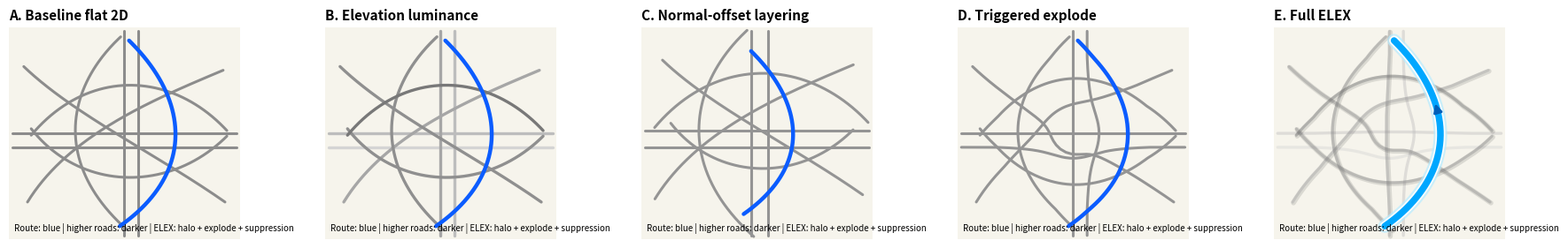
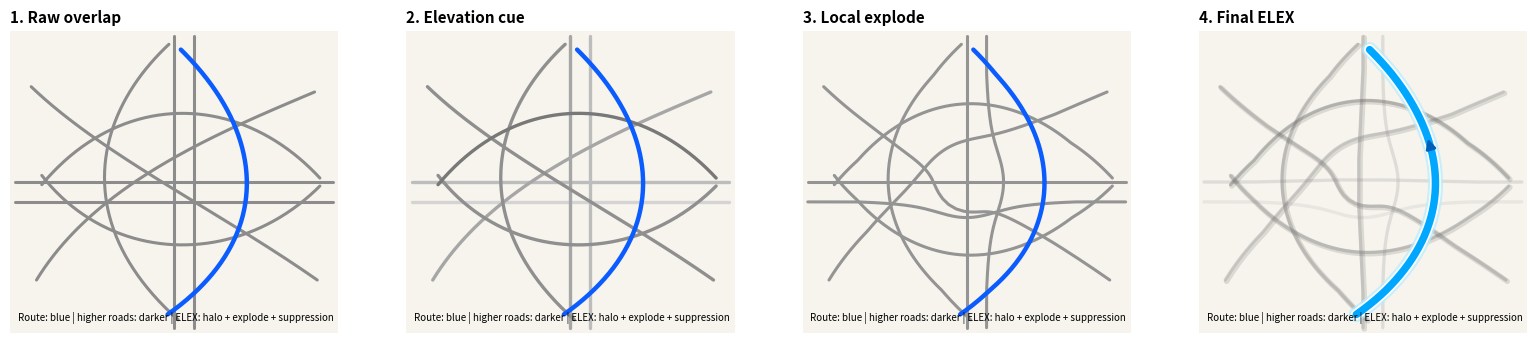
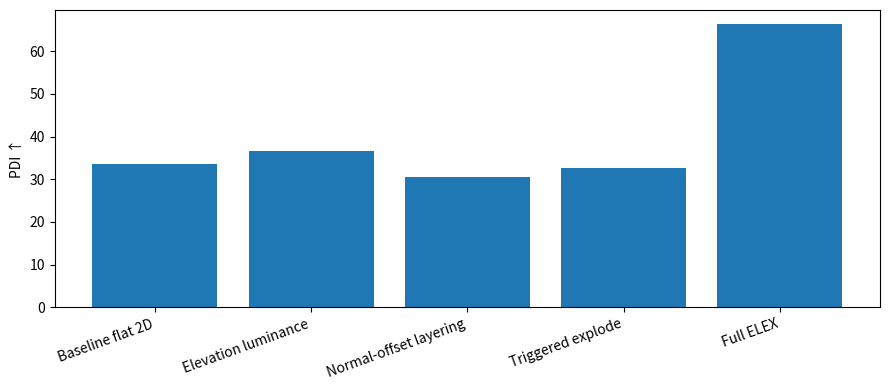
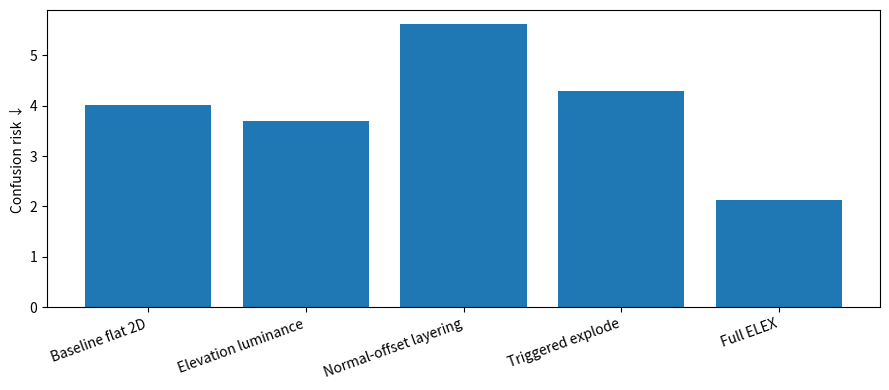
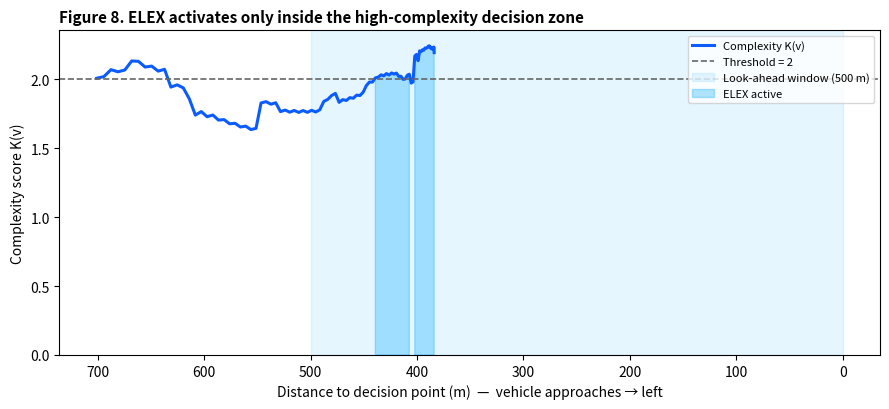
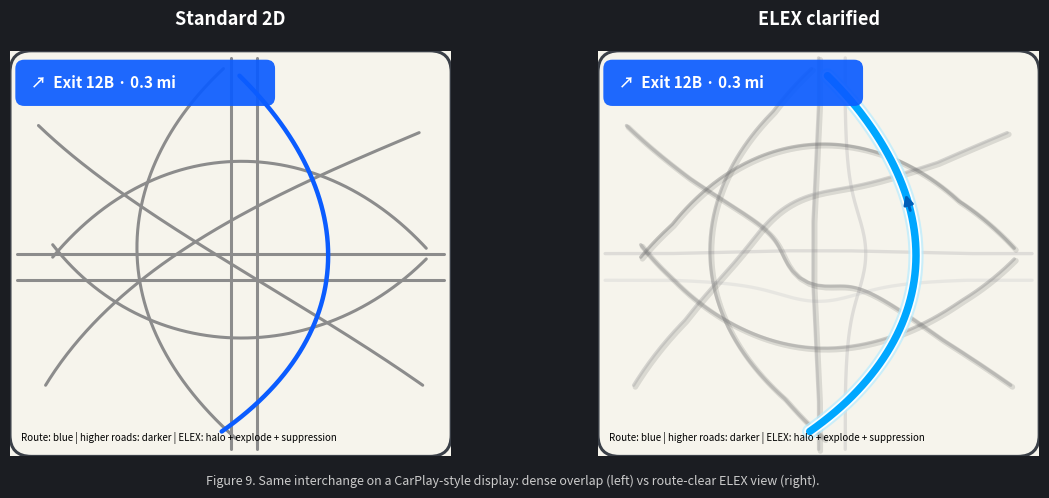

Python code for these plots, in order:
"""
ELEX: Elevation-Aware Local Exploded View renderer for 2D navigation clarity
at multi-level interchanges.

This module is a *full working implementation* of the ELEX algorithm described
in the paper, not pseudocode. It contains:

  1. A synthetic Dallas-Fort Worth-style stacked interchange (build_roads).
  2. The elevation-luminance encoding          L_e = clip(L_max - k*h, L_min, L_max)
  3. The local exploded-layout transform        x' = x + lambda*(h-mean h)*n + gamma*g(d)*u
  4. The complexity trigger                      K(v) = w_b*B + w_o*O + w_z*Z + w_s*S
  5. The look-ahead activation logic             activate iff K > threshold and d < D
  6. A vectorized clarity-metric evaluator (PDI, candidate roads, confusion risk).
  7. Figure generation for every figure referenced by the paper, including the
     trigger plot (Fig. 8) and the CarPlay-style mockup (Fig. 9).

Run:
    pip install numpy matplotlib
    python src/elex_simulation.py

Outputs (written to ./outputs and mirrored into ./data/metrics.csv):
    outputs/algorithm_variants.png
    outputs/simulation_steps.png
    outputs/pdi_barplot.png
    outputs/confusion_risk_barplot.png
    outputs/trigger_plot.png            (Fig. 8 - look-ahead activation)
    outputs/carplay_mockup.png          (Fig. 9 - baseline vs ELEX display)
    outputs/metrics.csv
"""

from __future__ import annotations

from dataclasses import dataclass
from pathlib import Path

import numpy as np
import matplotlib.pyplot as plt
from matplotlib.patches import FancyBboxPatch

OUT = Path("outputs")
OUT.mkdir(exist_ok=True)
DATA = Path("data")


# --------------------------------------------------------------------------- #
# Configuration - every magic number in one auditable place.
# --------------------------------------------------------------------------- #
@dataclass(frozen=True)
class ElexConfig:
    # --- world scale --------------------------------------------------------
    meters_per_unit: float = 140.0      # 1 scene unit ~ 140 m of real road
    lookahead_m: float = 500.0          # NHTSA-style decision look-ahead window

    # --- elevation luminance  L_e = clip(L_max - k*h, L_min, L_max) ----------
    L_min: float = 0.37
    L_max: float = 0.83
    k_lum: float = 0.45

    # --- exploded layout  x' = x + lambda*(h-mean h)*n + gamma*g(d)*u --------
    explode_radius_R: float = 4.2       # activation radius (scene units)
    gamma_base: float = 0.72            # base outward explode amplitude
    gamma_level: float = 0.06           # extra amplitude per level
    lam_normal: float = 0.08            # normal (per-level) lateral offset
    route_scale_elex: float = 0.38      # route is shifted less (stability)
    route_scale_explode: float = 0.55
    offset_sep: float = 0.16            # normal-offset-layering separation

    # --- complexity trigger  K(v) = w_b*B + w_o*O + w_z*Z + w_s*S -----------
    w_branch: float = 1.0
    w_overlap: float = 1.0
    w_levels: float = 1.0
    w_succession: float = 1.0
    trigger_threshold: float = 2.0      # K above this => clarified view eligible
    perception_radius: float = 3.0      # roads within this of the car are "seen"
    overlap_radius: float = 0.65        # screen distance counted as "stacked"

    # --- metric sampling ----------------------------------------------------
    metric_samples: int = 90
    metric_zone: float = 4.2            # only score inside the activation zone


CFG = ElexConfig()


# --------------------------------------------------------------------------- #
# Geometry primitives
# --------------------------------------------------------------------------- #
@dataclass
class Road:
    name: str
    x: np.ndarray
    y: np.ndarray
    level: int
    route: bool = False


def bezier(p0, p1, p2, p3, n=180):
    t = np.linspace(0, 1, n)
    pts = (((1 - t) ** 3)[:, None] * np.array(p0)
           + (3 * (1 - t) ** 2 * t)[:, None] * np.array(p1)
           + (3 * (1 - t) * t ** 2)[:, None] * np.array(p2)
           + (t ** 3)[:, None] * np.array(p3))
    return pts[:, 0], pts[:, 1]


def line(p0, p1, n=180):
    return np.linspace(p0[0], p1[0], n), np.linspace(p0[1], p1[1], n)


def build_roads():
    """Synthetic DFW-style stacked interchange: 10 segments, 5 vertical levels."""
    roads = []
    x, y = line((-6, 0), (6, 0));            roads.append(Road("east-west mainline", x, y, 0))
    x, y = line((0, -5.5), (0, 5.5));        roads.append(Road("north-south mainline", x, y, 1))
    x, y = line((-6, -0.75), (6, -0.75));    roads.append(Road("frontage road", x, y, -1))
    x, y = line((0.75, -5.5), (0.75, 5.5));  roads.append(Road("collector road", x, y, 0))
    x, y = bezier((-5, -0.1), (-2, 3.5), (2.5, 3.4), (5.5, 0.15));     roads.append(Road("upper direct connector", x, y, 3))
    x, y = bezier((-5, 0.25), (-2.4, -3.1), (2.4, -3.25), (5.5, -0.15)); roads.append(Road("lower sweeping connector", x, y, 2))
    x, y = bezier((-0.25, -5), (3.6, -2.3), (3.7, 1.6), (0.25, 5));    roads.append(Road("active route loop ramp", x, y, 4, True))
    x, y = bezier((0.15, -5.2), (-3.8, -1.7), (-3.2, 2.4), (-0.2, 5.2)); roads.append(Road("competing flyover", x, y, 2))
    x, y = bezier((-5.2, -3.7), (-3, -0.1), (1.5, 1.8), (5.3, 3.4));   roads.append(Road("diagonal distributor", x, y, 1))
    x, y = bezier((-5.4, 3.6), (-2.7, 1), (1.7, -1.1), (5.4, -3.7));   roads.append(Road("opposing connector", x, y, 2))
    return roads


ROADS = build_roads()
LEVELS = np.array([r.level for r in ROADS])
MIN_L, MAX_L = LEVELS.min(), LEVELS.max()
N_LEVELS = len(np.unique(LEVELS))


def norm_level(level):
    """Normalize a discrete layer index to h in [0, 1]."""
    return (level - MIN_L) / max(1, MAX_L - MIN_L)


def poly_normal(x, y):
    """Unit normal at every vertex of a polyline."""
    dx, dy = np.gradient(x), np.gradient(y)
    n = np.sqrt(dx * dx + dy * dy) + 1e-9
    return -dy / n, dx / n


# --------------------------------------------------------------------------- #
# (1) Elevation luminance encoding
# --------------------------------------------------------------------------- #
def elevation_luminance(level, cfg=CFG):
    """L_e = clip(L_max - k*h, L_min, L_max). Higher roads are darker but legible."""
    h = norm_level(level)
    return float(np.clip(cfg.L_max - cfg.k_lum * h, cfg.L_min, cfg.L_max))


# --------------------------------------------------------------------------- #
# (2) Local exploded-layout transform
# --------------------------------------------------------------------------- #
def exploded_layout(r, cfg=CFG, route_scale=None):
    """x' = x + lambda*(h-mean h)*n + gamma*g(d)*u  with g(d)=max(0,1-d/R).

    Outward push declutters stacked geometry; the route is pushed less so it
    stays where the driver expects it (route-preserving constraint)."""
    x, y = r.x.copy(), r.y.copy()
    d = np.sqrt(x * x + y * y)
    gate = np.clip(1 - d / cfg.explode_radius_R, 0, 1)          # g(d)
    ux, uy = x / (d + 1e-8), y / (d + 1e-8)                     # outward unit u
    amp = cfg.gamma_base + cfg.gamma_level * (r.level - MIN_L)  # gamma
    if r.route and route_scale is not None:
        amp *= route_scale
    x, y = x + amp * gate * ux, y + amp * gate * uy
    return x, y, gate


def normal_offset(r, cfg=CFG):
    """Per-level lateral shift along the road normal (the 'offset' variant)."""
    nx, ny = poly_normal(r.x, r.y)
    sep = cfg.offset_sep * (r.level - MIN_L)
    return r.x + sep * nx, r.y + sep * ny


def transform(mode, roads, cfg=CFG):
    """Apply the geometry transform for a given rendering mode."""
    out = []
    for r in roads:
        if mode == "offset":
            x, y = normal_offset(r, cfg)
        elif mode in {"explode", "elex"}:
            route_scale = (cfg.route_scale_elex if mode == "elex"
                           else cfg.route_scale_explode)
            x, y, gate = exploded_layout(r, cfg, route_scale)
            if mode == "elex":
                nx, ny = poly_normal(x, y)
                x = x + cfg.lam_normal * (r.level - MIN_L) * gate * nx
                y = y + cfg.lam_normal * (r.level - MIN_L) * gate * ny
        else:                                  # baseline / luminance: no geometry change
            x, y = r.x.copy(), r.y.copy()
        out.append(Road(r.name, x, y, r.level, r.route))
    return out


# --------------------------------------------------------------------------- #
# (3) Complexity trigger  K(v) = w_b*B + w_o*O + w_z*Z + w_s*S
# --------------------------------------------------------------------------- #
def _min_dist_point_to_road(q, r, stride=2):
    p = np.c_[r.x[::stride], r.y[::stride]]
    return np.sqrt(((p - q) ** 2).sum(axis=1)).min()


def _closest_point_on_road(q, r, stride=2):
    p = np.c_[r.x[::stride], r.y[::stride]]
    i = int(np.argmin(((p - q) ** 2).sum(axis=1)))
    return p[i]


def complexity_score(vehicle_pos, roads, cfg=CFG):
    """Compute K(v) and its normalized components for a vehicle position.

    Components (each normalized to roughly [0, 1] so a fixed threshold is
    meaningful regardless of scene scale):

      B  branch factor          - distinct roads inside the perception window
      O  projected overlap       - proximity-weighted crowding of those roads
      Z  vertical-level count    - number of distinct layers locally present
      S  successive-decision      - stacked pairs (near in screen, differ in level)
    """
    q = np.asarray(vehicle_pos, dtype=float)
    dists = np.array([_min_dist_point_to_road(q, r) for r in roads])
    near = dists < cfg.perception_radius
    n_near = int(near.sum())

    if n_near == 0:
        return 0.0, {"B": 0.0, "O": 0.0, "Z": 0.0, "S": 0.0, "n_near": 0}

    near_idx = np.where(near)[0]
    near_levels = LEVELS[near_idx]

    # B - branch factor (normalized by total road count)
    B = n_near / len(roads)

    # O - overlap density: proximity-weighted crowding, normalized by n_near
    O = float(np.exp(-dists[near_idx] / cfg.overlap_radius).sum()) / n_near

    # Z - distinct vertical levels present locally
    Z = len(np.unique(near_levels)) / N_LEVELS

    # S - successive/stacked decisions: pairs of near roads whose representative
    #     points are within overlap_radius in screen space but differ in level.
    reps = np.array([_closest_point_on_road(q, roads[i]) for i in near_idx])
    stacked = 0
    pairs = 0
    for a in range(n_near):
        for b in range(a + 1, n_near):
            pairs += 1
            close = np.hypot(*(reps[a] - reps[b])) < cfg.overlap_radius
            if close and near_levels[a] != near_levels[b]:
                stacked += 1
    S = stacked / max(1, pairs)

    K = (cfg.w_branch * B + cfg.w_overlap * O
         + cfg.w_levels * Z + cfg.w_succession * S)
    return float(K), {"B": B, "O": O, "Z": Z, "S": S, "n_near": n_near}


def route_approach_path(roads, n=140):
    """The portion of the active route that approaches the decision center,
    returned as positions plus their straight-line distance to the center."""
    route = next(r for r in roads if r.route)
    pts = np.c_[route.x, route.y]
    d_center = np.hypot(pts[:, 0], pts[:, 1])
    closest = int(np.argmin(d_center))          # apex of the loop near center
    approach = pts[:closest + 1]
    return approach, np.hypot(approach[:, 0], approach[:, 1])


def simulate_lookahead(roads, cfg=CFG):
    """Drive the vehicle down the approach and decide, at each step, whether the
    clarified ELEX view should activate (K > threshold AND distance < window)."""
    approach, d_units = route_approach_path(roads)
    d_m = d_units * cfg.meters_per_unit
    K, active = [], []
    for pos, dm in zip(approach, d_m):
        k, _ = complexity_score(pos, roads, cfg)
        K.append(k)
        active.append(k > cfg.trigger_threshold and dm < cfg.lookahead_m)
    return d_m, np.array(K), np.array(active)


# --------------------------------------------------------------------------- #
# (4) Styling / rendering
# --------------------------------------------------------------------------- #
def style(mode, r, cfg=CFG):
    """Return (linewidth, alpha, color, halo, arrows) for a road in a mode."""
    if mode == "baseline":
        return (3.2 if r.route else 2.2), 1.0, ("#0b5cff" if r.route else "0.55"), False, False
    if mode == "luminance":
        return (3.2 if r.route else 2.4), 1.0, ("#0b5cff" if r.route else f"{elevation_luminance(r.level, cfg):.3f}"), False, False
    if mode in {"offset", "explode"}:
        return (3.2 if r.route else 2.2), 1.0, ("#0b5cff" if r.route else "0.58"), False, False
    if mode == "elex":
        light = f"{elevation_luminance(r.level, cfg):.3f}"
        return (5.4 if r.route else 2.4), (1.0 if r.route else 0.42), ("#00a7ff" if r.route else light), r.route, r.route
    raise ValueError(mode)


def setup(ax, title):
    ax.set_xlim(-6.2, 6.2); ax.set_ylim(-5.7, 5.7); ax.set_aspect("equal")
    ax.set_xticks([]); ax.set_yticks([])
    ax.set_title(title, loc="left", fontsize=11, fontweight="bold")
    for s in ax.spines.values():
        s.set_visible(False)
    ax.set_facecolor("#f6f4ec")


def arrow(ax, x, y):
    i = int(len(x) * 0.66)
    ax.annotate("", xy=(x[i + 5], y[i + 5]), xytext=(x[i - 5], y[i - 5]),
                arrowprops=dict(arrowstyle="-|>", lw=2.1, color="#005fb8", mutation_scale=14))


def draw(ax, mode, title=None, cfg=CFG):
    """Render the interchange in the requested mode onto an axis.

    Draw order realizes step (5) of the pipeline: lower layers first, higher
    layers next, active route (halo + fill + arrows) last."""
    setup(ax, title or "")
    rr = transform(mode, ROADS, cfg) if mode in {"offset", "explode", "elex"} else ROADS
    for r in sorted(rr, key=lambda z: (z.route, z.level)):   # route always last
        lw, alpha, color, halo, arrows = style(mode, r, cfg)
        if mode == "elex" and not r.route and r.level > 0:   # soft stack shadow
            ax.plot(r.x + 0.05, r.y - 0.05, color="black", lw=lw + 1.5,
                    alpha=0.11, solid_capstyle="round")
        if halo:                                              # route halo + casing
            ax.plot(r.x, r.y, color="#b9ecff", lw=lw + 5.5, alpha=0.72, solid_capstyle="round")
            ax.plot(r.x, r.y, color="white", lw=lw + 2.5, alpha=0.95, solid_capstyle="round")
        ax.plot(r.x, r.y, color=color, lw=lw, alpha=alpha, solid_capstyle="round")
        if arrows:
            arrow(ax, r.x, r.y)
    ax.text(-5.9, -5.25,
            "Route: blue | higher roads: darker | ELEX: halo + explode + suppression",
            fontsize=7)


# --------------------------------------------------------------------------- #
# (5) Vectorized clarity metrics
# --------------------------------------------------------------------------- #
def sample_poly(r, m=CFG.metric_samples):
    pts = np.c_[r.x, r.y]
    seg = np.diff(pts, axis=0)
    seglen = np.sqrt((seg ** 2).sum(axis=1))
    s = np.r_[0, np.cumsum(seglen)]
    target = np.linspace(0, s[-1], m)
    return np.c_[np.interp(target, s, r.x), np.interp(target, s, r.y)]


def _sample_to_road_min(samples, r, stride=2):
    """Vectorized min distance from every sample to a road polyline.

    samples: (m, 2)   road points: (k, 2)  ->  (m,) per-sample minimum.
    Uses the same ::2 downsampling the original scalar code used, so the
    numeric results are identical - just computed without the Python loop."""
    p = np.c_[r.x[::stride], r.y[::stride]]                  # (k, 2)
    diff = samples[:, None, :] - p[None, :, :]              # (m, k, 2)
    return np.sqrt((diff ** 2).sum(axis=2)).min(axis=1)     # (m,)


def metrics_for(mode, cfg=CFG):
    """Perceptual Discriminability Index, candidate-road count, confusion risk."""
    rr = transform(mode, ROADS, cfg) if mode in {"offset", "explode", "elex"} else ROADS
    route = next(r for r in rr if r.route)
    samples = sample_poly(route)
    samples = samples[np.sqrt((samples ** 2).sum(axis=1)) < cfg.metric_zone]
    non = [r for r in rr if not r.route]

    # (m, n_nonroute) distance matrix, fully vectorized
    dist_mat = np.stack([_sample_to_road_min(samples, r) for r in non], axis=1)
    cand_counts = (dist_mat < cfg.overlap_radius).sum(axis=1)
    min_dists = dist_mat.min(axis=1)

    _, _, _, halo, arrows = style(mode, route, cfg)
    visual = 20 if mode == "elex" else (6 if mode == "luminance" else 3)
    spatial = 20 * np.tanh(1.7 * np.mean(min_dists))
    pdi = max(0, min(100, 18 + spatial + visual + (11 if halo else 0) + (6 if arrows else 0)))
    risk = 100 * (np.mean(cand_counts) + 0.3) / (pdi + 1)
    ambiguous_share = np.mean(cand_counts >= 2)
    return pdi, float(np.mean(cand_counts)), risk, float(ambiguous_share), float(np.mean(min_dists))


# --------------------------------------------------------------------------- #
# Figures
# --------------------------------------------------------------------------- #
MODES = [
    ("baseline",  "A. Baseline flat 2D"),
    ("luminance", "B. Elevation luminance"),
    ("offset",    "C. Normal-offset layering"),
    ("explode",   "D. Triggered explode"),
    ("elex",      "E. Full ELEX"),
]


def fig_variants():
    fig, axs = plt.subplots(1, 5, figsize=(18, 4))
    for ax, (m, t) in zip(axs, MODES):
        draw(ax, m, t)
    fig.tight_layout(); fig.savefig(OUT / "algorithm_variants.png", dpi=180); plt.close(fig)


def fig_steps():
    steps = [("baseline", "1. Raw overlap"), ("luminance", "2. Elevation cue"),
             ("explode", "3. Local explode"), ("elex", "4. Final ELEX")]
    fig, axs = plt.subplots(1, 4, figsize=(16, 4))
    for ax, (m, t) in zip(axs, steps):
        draw(ax, m, t)
    fig.tight_layout(); fig.savefig(OUT / "simulation_steps.png", dpi=180); plt.close(fig)


def fig_bars(rows):
    labels = [r[0] for r in rows]
    pdi = [r[2] for r in rows]
    risk = [r[4] for r in rows]
    plt.figure(figsize=(9, 4)); plt.bar(labels, pdi); plt.ylabel("PDI ↑")
    plt.xticks(rotation=20, ha="right"); plt.tight_layout()
    plt.savefig(OUT / "pdi_barplot.png", dpi=180); plt.close()
    plt.figure(figsize=(9, 4)); plt.bar(labels, risk); plt.ylabel("Confusion risk ↓")
    plt.xticks(rotation=20, ha="right"); plt.tight_layout()
    plt.savefig(OUT / "confusion_risk_barplot.png", dpi=180); plt.close()


def fig_trigger(cfg=CFG):
    """Figure 8 - the look-ahead trigger really firing as the car approaches."""
    d_m, K, active = simulate_lookahead(ROADS, cfg)
    order = np.argsort(-d_m)                                  # far -> near
    d_m, K, active = d_m[order], K[order], active[order]

    fig, ax = plt.subplots(figsize=(9, 4.2))
    ax.plot(d_m, K, color="#0b5cff", lw=2.2, label="Complexity K(v)")
    ax.axhline(cfg.trigger_threshold, color="0.4", ls="--", lw=1.2,
               label=f"Threshold = {cfg.trigger_threshold:g}")
    ax.axvspan(0, cfg.lookahead_m, color="#00a7ff", alpha=0.10,
               label=f"Look-ahead window ({cfg.lookahead_m:g} m)")
    if active.any():
        ax.fill_between(d_m, 0, K, where=active, color="#00a7ff", alpha=0.30,
                        label="ELEX active")
    ax.set_xlabel("Distance to decision point (m)  —  vehicle approaches → left")
    ax.set_ylabel("Complexity score K(v)")
    ax.set_title("Figure 8. ELEX activates only inside the high-complexity decision zone",
                 loc="left", fontsize=11, fontweight="bold")
    ax.invert_xaxis()                                        # nearer to the right
    ax.set_ylim(bottom=0)
    ax.legend(fontsize=8, loc="upper right")
    fig.tight_layout(); fig.savefig(OUT / "trigger_plot.png", dpi=180); plt.close(fig)


def fig_carplay():
    """Figure 9 - CarPlay-style mockup: dense baseline vs clarified ELEX."""
    fig = plt.figure(figsize=(12, 5.2)); fig.patch.set_facecolor("#1b1d22")
    for col, (mode, label) in enumerate([("baseline", "Standard 2D"), ("elex", "ELEX clarified")]):
        ax = fig.add_axes([0.04 + col * 0.49, 0.07, 0.45, 0.78])
        draw(ax, mode)
        ax.set_title("")
        frame = FancyBboxPatch((-6.2, -5.7), 12.4, 11.4,
                               boxstyle="round,pad=0.0,rounding_size=0.6",
                               linewidth=2.2, edgecolor="#3a3f47",
                               facecolor="none", zorder=5)
        ax.add_patch(frame)
        # maneuver banner
        ax.add_patch(FancyBboxPatch((-6.0, 4.2), 7.2, 1.2,
                                    boxstyle="round,pad=0.05,rounding_size=0.25",
                                    linewidth=0, facecolor="#0b5cff", alpha=0.92, zorder=6))
        ax.text(-5.6, 4.8, "↗  Exit 12B · 0.3 mi", color="white",
                fontsize=11, fontweight="bold", va="center", zorder=7)
        fig.text(0.04 + col * 0.49 + 0.225, 0.9, label, color="white",
                 ha="center", fontsize=13, fontweight="bold")
    fig.text(0.5, 0.015,
             "Figure 9. Same interchange on a CarPlay-style display: dense overlap (left) "
             "vs route-clear ELEX view (right).",
             color="0.8", ha="center", fontsize=9)
    fig.savefig(OUT / "carplay_mockup.png", dpi=180,
                facecolor=fig.get_facecolor()); plt.close(fig)


# --------------------------------------------------------------------------- #
# Metrics export
# --------------------------------------------------------------------------- #
def compute_rows():
    rows = []
    for mode, title in MODES:
        pdi, cand, risk, amb, sep = metrics_for(mode)
        rows.append((title[3:], mode, pdi, cand, risk, amb, sep))
    return rows


def write_metrics(rows):
    header = "algorithm,mode,PDI,Mean candidate roads,Confusion risk,Ambiguous-share,Mean separation\n"
    body = "".join(",".join(map(str, row)) + "\n" for row in rows)
    (OUT / "metrics.csv").write_text(header + body)
    if DATA.exists():                       # keep the committed copy in sync
        (DATA / "metrics.csv").write_text(header + body)


# --------------------------------------------------------------------------- #
# Entry point
# --------------------------------------------------------------------------- #
def main():
    fig_variants()
    fig_steps()
    rows = compute_rows()
    write_metrics(rows)
    fig_bars(rows)
    fig_trigger()
    fig_carplay()

    base = next(r for r in rows if r[1] == "baseline")
    elex = next(r for r in rows if r[1] == "elex")
    pdi_gain = (elex[2] - base[2]) / base[2] * 100
    risk_drop = (base[4] - elex[4]) / base[4] * 100
    print(f"Generated outputs in {OUT.resolve()}")
    print(f"PDI: baseline {base[2]:.2f} -> ELEX {elex[2]:.2f}  (+{pdi_gain:.1f}%)")
    print(f"Confusion risk: baseline {base[4]:.2f} -> ELEX {elex[4]:.2f}  (-{risk_drop:.1f}%)")


if __name__ == "__main__":
    main()
